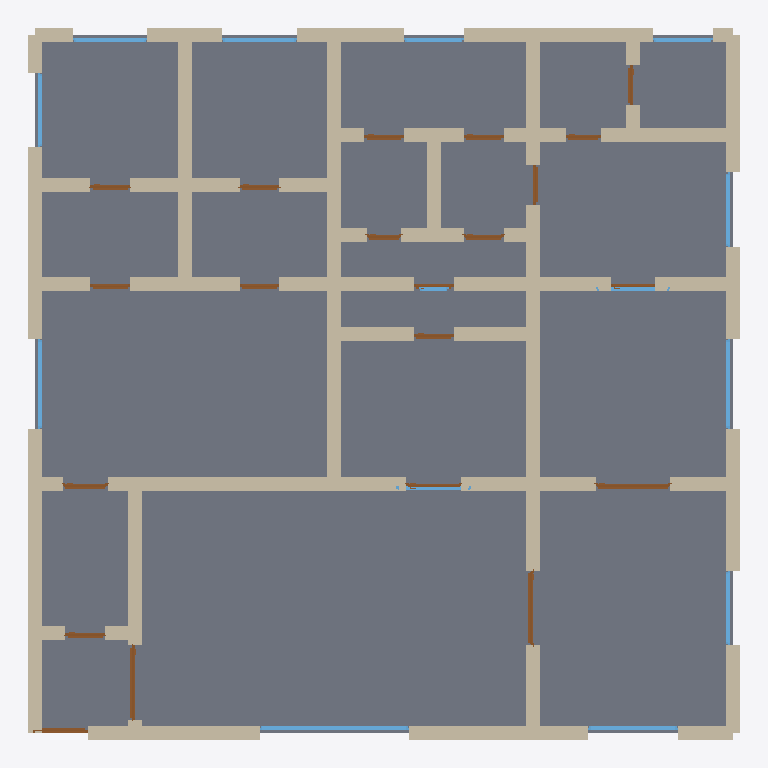
Plan cut of the same IFC building model at storey 'Ground Floor' (level 0.00 m, cut at 1.40 m), seen from above with north up, elements coloured by IFC class: 71 walls (beige), 21 doors (brown), 14 windows (light blue), 1 slab (grey). Cut surfaces are drawn darker.
Extent 14.3 m × 14.3 m × 3.2 m (x, y, z). Storeys (1): Ground Floor at 0.00 m. Elements (107): 71 IfcWall, 21 IfcDoor, 14 IfcWindow, 1 IfcSlab.

HEADER;
FILE_DESCRIPTION(('ViewDefinition[DesignTransferView]'),'2;1');
FILE_NAME('/dev/null','2026-05-05T15:21:43+05:30',(''),(''),'IfcOpenShell 0.8.5','IfcOpenShell 0.8.5','Nobody');
FILE_SCHEMA(('IFC4'));
ENDSEC;
DATA;
#1=IFCPROJECT('30F7KQ3HbCWxk0GUd8mKjR',$,'A Mumbai Bandra Pali Hill 5 BHK premium sea-view — typical 3',$,$,$,$,(#10),#5);
#12=IFCSITE('1YIbohoBf1KxfRKgvTZZka',$,'Site',$,$,$,$,$,$,$,$,$,$,$);
#13=IFCBUILDING('3Pw5bL1aHFAwaJ9YlkwH4x',$,'Building',$,$,$,$,$,$,$,$,$);
#16=IFCBUILDINGSTOREY('0p87rX0yLDZfQ_BvoRY_ta',$,'Ground Floor',$,$,#22,$,$,$,$);
#4636=IFCSLAB('2$qFG0EK5BpwdjQCoPhEzO',$,'Floor',$,$,#4653,#4648,$,.FLOOR.);
#332=IFCWALL('1zG8w_BIj6Vvq$RkG8ytnv',$,'Exterior Wall',$,$,#353,#348,$,$);
#530=IFCWALL('36P0piHNj0Cwu6KTu8WRuu',$,'Interior Wall',$,$,#551,#546,$,$);
#310=IFCWALL('1E$_DWpTTAOP7vQKXzGKZX',$,'Exterior Wall',$,$,#331,#326,$,$);
#200=IFCWALL('07R5UFrvf8OR60twN$Xs5n',$,'Exterior Wall',$,$,#221,#216,$,$);
#46=IFCWALL('2DYzIDWbnCLwtBYBbncmOW',$,'Exterior Wall',$,$,#67,#62,$,$);
#23=IFCWALL('3xUiO8gLX6Nva8gbOBkgHi',$,'Exterior Wall',$,$,#45,#39,$,$);
#552=IFCWALL('3p86S_k8rD0R7rOc9IhN9N',$,'Interior Wall',$,$,#573,#568,$,$);
#706=IFCWALL('3cXLr56Rj8Yx$d7Q$DFdxX',$,'Interior Wall',$,$,#727,#722,$,$);
#112=IFCWALL('15C2VvsjL9KhyhQa0vnCaY',$,'Exterior Wall',$,$,#133,#128,$,$);
#794=IFCWALL('1ngbRgc0r1Yut4x8PmC$uc',$,'Interior Wall',$,$,#815,#810,$,$);
#1476=IFCWALL('08K5Cb3kz3kPsAWmxb2cw1',$,'Interior Wall',$,$,#1497,#1492,$,$);
#156=IFCWALL('0q6o4HhAj52eq5WzwN0MaI',$,'Exterior Wall',$,$,#177,#172,$,$);
#222=IFCWALL('3SOyPqIOb0HwdpCEU2l5b3',$,'Exterior Wall',$,$,#243,#238,$,$);
#970=IFCWALL('0bul6Ac7zADg$jaiS7EVyS',$,'Interior Wall',$,$,#991,#986,$,$);
#1278=IFCWALL('2aBCUcHNTAZPIM_YbNc8eG',$,'Interior Wall',$,$,#1299,#1294,$,$);
#134=IFCWALL('2ihsmevvf4vvHsmMN3l4iS',$,'Exterior Wall',$,$,#155,#150,$,$);
#1344=IFCWALL('0P2ppuuoLA2gduQfjy8UiT',$,'Interior Wall',$,$,#1365,#1360,$,$);
#1498=IFCWALL('0gVei_$$z7meBP82CXZXoF',$,'Interior Wall',$,$,#1519,#1514,$,$);
#90=IFCWALL('3nZWq8r1L8qA7IX9S7apWp',$,'Exterior Wall',$,$,#111,#106,$,$);
#464=IFCWALL('3lQj0LMQj80PuE4AthC5ji',$,'Interior Wall',$,$,#485,#480,$,$);
#1520=IFCWALL('0e3Gvzhdb36uJL_WxCpcYI',$,'Interior Wall',$,$,#1541,#1536,$,$);
#442=IFCWALL('1BeLsZBp55Z95uZ8jX18CE',$,'Interior Wall',$,$,#463,#458,$,$);
#772=IFCWALL('0kXAMG$CjFwQJguNsorhFz',$,'Interior Wall',$,$,#793,#788,$,$);
#838=IFCWALL('1iN6$LJ2b8Tux9n$n2JPhc',$,'Interior Wall',$,$,#859,#854,$,$);
#684=IFCWALL('0F8Cq5IhrE5PhyHOEPAOnl',$,'Interior Wall',$,$,#705,#700,$,$);
#816=IFCWALL('0KPMwCUHXCNvUiZqmk9ACP',$,'Interior Wall',$,$,#837,#832,$,$);
#244=IFCWALL('3$MeI5hHz9CeED8sfeSpJO',$,'Exterior Wall',$,$,#265,#260,$,$);
#750=IFCWALL('3uSjlDhIPEzghMkOd1oe50',$,'Interior Wall',$,$,#771,#766,$,$);
#508=IFCWALL('1WTOcV0Wb659P9kgnffHwe',$,'Interior Wall',$,$,#529,#524,$,$);
#662=IFCWALL('1s6YcwrEf9RQQNdXyA4BfN',$,'Interior Wall',$,$,#683,#678,$,$);
#486=IFCWALL('1_LXP2Zo1DfgwufBKPyWjl',$,'Interior Wall',$,$,#507,#502,$,$);
#596=IFCWALL('2PS3C9mRX5DP3BVrK69aTg',$,'Interior Wall',$,$,#617,#612,$,$);
#574=IFCWALL('0z4gobxD1BV94crKDVyZkl',$,'Interior Wall',$,$,#595,#590,$,$);
#882=IFCWALL('3eCZbjYhn5HukUsp1ptNwM',$,'Interior Wall',$,$,#903,#898,$,$);
#68=IFCWALL('3lguvGBwvBJAeqTrA85mzF',$,'Exterior Wall',$,$,#89,#84,$,$);
#926=IFCWALL('0oXrzo68LCBvkhetpCv_OQ',$,'Interior Wall',$,$,#947,#942,$,$);
#948=IFCWALL('1TW_mAtpDF_BqRDNTEa24A',$,'Interior Wall',$,$,#969,#964,$,$);
#992=IFCWALL('06Vk0F0knCDgusB73ybQjQ',$,'Interior Wall',$,$,#1013,#1008,$,$);
#1102=IFCWALL('1sncYV8MTEZfPOFJjw8gPC',$,'Interior Wall',$,$,#1123,#1118,$,$);
#1080=IFCWALL('10XCegd2zFOeiQfODOCrak',$,'Interior Wall',$,$,#1101,#1096,$,$);
#1058=IFCWALL('2vByIX2Jr2G9yj_NRggpTT',$,'Interior Wall',$,$,#1079,#1074,$,$);
#904=IFCWALL('2r2LX3j4f6vBS6XIoWBMIQ',$,'Interior Wall',$,$,#925,#920,$,$);
#1014=IFCWALL('3c4HGluWj0BPdAQnhtXYyg',$,'Interior Wall',$,$,#1035,#1030,$,$);
#728=IFCWALL('1ZuZeCbPf0tuE6mf8DObs4',$,'Interior Wall',$,$,#749,#744,$,$);
#860=IFCWALL('3tFGF2cQr4QuAHZa9uuKjn',$,'Interior Wall',$,$,#881,#876,$,$);
#1410=IFCWALL('2i3_aZaI5Cu8Vw5alkkd7v',$,'Interior Wall',$,$,#1431,#1426,$,$);
#3371=IFCWINDOW('1sYENYciX9gRzk4uIbI3HA',$,'Window',$,$,#3425,#3420,$,1.2,3.0,$,$,$);
#1036=IFCWALL('3GXPbz1zL2P8vYMiFOsHoj',$,'Interior Wall',$,$,#1057,#1052,$,$);
#1124=IFCWALL('1z6uKCyGz04e4Zwmb7XIPY',$,'Interior Wall',$,$,#1145,#1140,$,$);
#266=IFCWALL('0AXW_vmhnCfB3W0aig24Mi',$,'Exterior Wall',$,$,#287,#282,$,$);
#288=IFCWALL('3t7Q8fb7r4UA4iuoIoZAJ7',$,'Exterior Wall',$,$,#309,#304,$,$);
#1256=IFCWALL('002rGfEfHCXgk6QTexTNg$',$,'Interior Wall',$,$,#1277,#1272,$,$);
#1146=IFCWALL('2y$nHpxGX5oe6cWgDAkYO4',$,'Interior Wall',$,$,#1167,#1162,$,$);
#1234=IFCWALL('32dpLKdHXF2QaxQdxBjnUW',$,'Interior Wall',$,$,#1255,#1250,$,$);
#1366=IFCWALL('2HwrJZ6aL86u4WsFtCk9Jo',$,'Interior Wall',$,$,#1387,#1382,$,$);
#1388=IFCWALL('1yrxb$RRn0oOGza45x7OZR',$,'Interior Wall',$,$,#1409,#1404,$,$);
#1212=IFCWALL('0KbHtVNI9FkPsmaRnx_aw8',$,'Interior Wall',$,$,#1233,#1228,$,$);
#1926=IFCDOOR('2otABUsqjDGhBM3szPWUuC',$,'Door',$,$,#2010,#2005,$,2.1,1.5,$,$,$);
#2181=IFCDOOR('2qpqKSrhr6$Revz$jIBcVS',$,'Door',$,$,#2265,#2260,$,2.1,1.5,$,$,$);
#1671=IFCDOOR('05ELAGNuLCkvrCMuOF1$TE',$,'Door',$,$,#1755,#1750,$,2.1,1.5,$,$,$);
#1300=IFCWALL('0CFrRMrmv7TuK27C9LkTEN',$,'Interior Wall',$,$,#1321,#1316,$,$);
#1322=IFCWALL('1ULyaZqmX5rQplcQM5LxL7',$,'Interior Wall',$,$,#1343,#1338,$,$);
#1454=IFCWALL('1A9gPVskDAngcZ2ZVRHgoL',$,'Interior Wall',$,$,#1475,#1470,$,$);
#398=IFCWALL('0eL3DND8H6FBeUlafm0YJH',$,'Interior Wall',$,$,#419,#414,$,$);
#1168=IFCWALL('0p_E5EHtXFyevVL6K3F5Jv',$,'Interior Wall',$,$,#1189,#1184,$,$);
#1432=IFCWALL('2nYVN2giD4oBRj_BGakD7I',$,'Interior Wall',$,$,#1453,#1448,$,$);
#1190=IFCWALL('2$k2XTZtXC8uZYBxGASV8A',$,'Interior Wall',$,$,#1211,#1206,$,$);
#3426=IFCWINDOW('1e_YBWzFD6D8PO2MzU5CQN',$,'Window',$,$,#3480,#3475,$,1.2,1.8,$,$,$);
#3591=IFCWINDOW('1ln_WIFXj5zetF4Lh3Pypq',$,'Window',$,$,#3645,#3640,$,1.2,1.8,$,$,$);
#3646=IFCWINDOW('0gyeyEeqD5EuZnAu6qSe5x',$,'Window',$,$,#3700,#3695,$,1.2,1.8,$,$,$);
#618=IFCWALL('0$rByi0nv3wv2JGld2p$PD',$,'Interior Wall',$,$,#639,#634,$,$);
#1542=IFCWALL('0UHad7LxvDawc41MRjCUSI',$,'Interior Wall',$,$,#1563,#1558,$,$);
#1564=IFCWALL('2GHVI6vBD6rh$k7JsIDjEg',$,'Interior Wall',$,$,#1585,#1580,$,$);
#420=IFCWALL('2Re5VbHBH4m8PkgQaYVCbG',$,'Interior Wall',$,$,#441,#436,$,$);
#3921=IFCWINDOW('1_LlLkygTDpuGXeknYLbAh',$,'Window',$,$,#3975,#3970,$,1.2,1.5,$,$,$);
#3756=IFCWINDOW('2_G_70T4r5fAT8ke9z9M8h',$,'Window',$,$,#3810,#3805,$,1.2,1.5,$,$,$);
#640=IFCWALL('2xTgec9dL2TuRYLfLTUjDg',$,'Interior Wall',$,$,#661,#656,$,$);
#3481=IFCWINDOW('30ykAls197Sg9EjIZIpv2B',$,'Window',$,$,#3535,#3530,$,1.2,1.5,$,$,$);
#3811=IFCWINDOW('0SGxT6R$LAGh84tB_veNDZ',$,'Window',$,$,#3865,#3860,$,1.2,1.5,$,$,$);
#3866=IFCWINDOW('2eIeWuuHXA4R72kzTIx$jj',$,'Window',$,$,#3920,#3915,$,1.2,1.5,$,$,$);
#178=IFCWALL('0qQUJziIzFTB4dzvO2acMQ',$,'Exterior Wall',$,$,#199,#194,$,$);
#1586=IFCDOOR('2kGBsddY5AQuQlv9N$JDIU',$,'Door',$,$,#1670,#1665,$,2.1,1.1,$,$,$);
#3976=IFCWINDOW('2dEXrrYWj0xw2yZlzJDuUL',$,'Window',$,$,#4030,#4025,$,1.2,1.2,$,$,$);
#4031=IFCWINDOW('1KP3qE$JHCAQ7w9yca4UAf',$,'Window',$,$,#4085,#4080,$,1.2,1.2,$,$,$);
#1841=IFCDOOR('37ytVP$cH9Ru$QVt0S82q$',$,'Door',$,$,#1925,#1920,$,2.1,0.9,$,$,$);
#2691=IFCDOOR('1ytg9i7_nCcfh5xV1wxe$O',$,'Door',$,$,#2775,#2770,$,2.1,0.8,$,$,$);
#1756=IFCDOOR('3H$FowQlj9yO36u6RRoOn3',$,'Door',$,$,#1840,#1835,$,2.1,0.8,$,$,$);
#2861=IFCDOOR('2n_xenyU166xQTWXkQcGLg',$,'Door',$,$,#2945,#2940,$,2.1,0.8,$,$,$);
#2946=IFCDOOR('19mPt2BUzEh9p5RhdjXVXU',$,'Door',$,$,#3030,#3025,$,2.1,0.8,$,$,$);
#2096=IFCDOOR('2RpyjNUAr9WBz6lzqpPA$v',$,'Door',$,$,#2180,#2175,$,2.1,0.8,$,$,$);
#3116=IFCDOOR('3QRuwe5oj0jQ2_KSVkyYW_',$,'Door',$,$,#3200,#3195,$,2.1,0.8,$,$,$);
#3286=IFCDOOR('3YCfgYCarE1B_b55N_K$Wp',$,'Door',$,$,#3370,#3365,$,2.1,0.8,$,$,$);
#3031=IFCDOOR('2UxtqTWD55ORmaC_ZEMNOQ',$,'Door',$,$,#3115,#3110,$,2.1,0.8,$,$,$);
#2266=IFCDOOR('0UTsBRO2XBL8ch2PQo6jlF',$,'Door',$,$,#2350,#2345,$,2.1,0.8,$,$,$);
#2776=IFCDOOR('0_iSATMML6lgUCGnWRULC5',$,'Door',$,$,#2860,#2855,$,2.1,0.8,$,$,$);
#2351=IFCDOOR('0XFZQy1X10jBWXEX4W4FBG',$,'Door',$,$,#2435,#2430,$,2.1,0.8,$,$,$);
#3701=IFCWINDOW('2uWyTaPgf6AOvCoRC_cKXU',$,'Window',$,$,#3755,#3750,$,1.2,1.5,$,$,$);
#2011=IFCDOOR('3hRD9ZlHP7HgAZNmgb4NFR',$,'Door',$,$,#2095,#2090,$,2.1,1.1,$,$,$);
#3536=IFCWINDOW('3A47YQFnH9dh2_ht2Uwqdj',$,'Window',$,$,#3590,#3585,$,1.2,1.5,$,$,$);
#2606=IFCDOOR('0Ov5J94yj2YRbBgPxjTD4t',$,'Door',$,$,#2690,#2685,$,2.1,0.7,$,$,$);
#3201=IFCDOOR('05$N9gUZDEtP9wR6KzuP3n',$,'Door',$,$,#3285,#3280,$,2.1,0.7,$,$,$);
#376=IFCWALL('1Z9ONc2Kv55xCsB3Pa_bcg',$,'Interior Wall',$,$,#397,#392,$,$);
#2521=IFCDOOR('0Uot1CqHnBmh7p$67xQLfC',$,'Door',$,$,#2605,#2600,$,2.1,0.9,$,$,$);
#2436=IFCDOOR('17ZGM$PAbCohFHOHNCZZT5',$,'Door',$,$,#2520,#2515,$,2.1,0.8,$,$,$);
#4086=IFCWINDOW('2_x1ax1xjCOBTgJJSMKXtK',$,'Window',$,$,#4140,#4135,$,1.2,0.6,$,$,$);
#354=IFCWALL('2Wp6UgahL0auhEVFiq9Shg',$,'Interior Wall',$,$,#375,#370,$,$);
ENDSEC;
